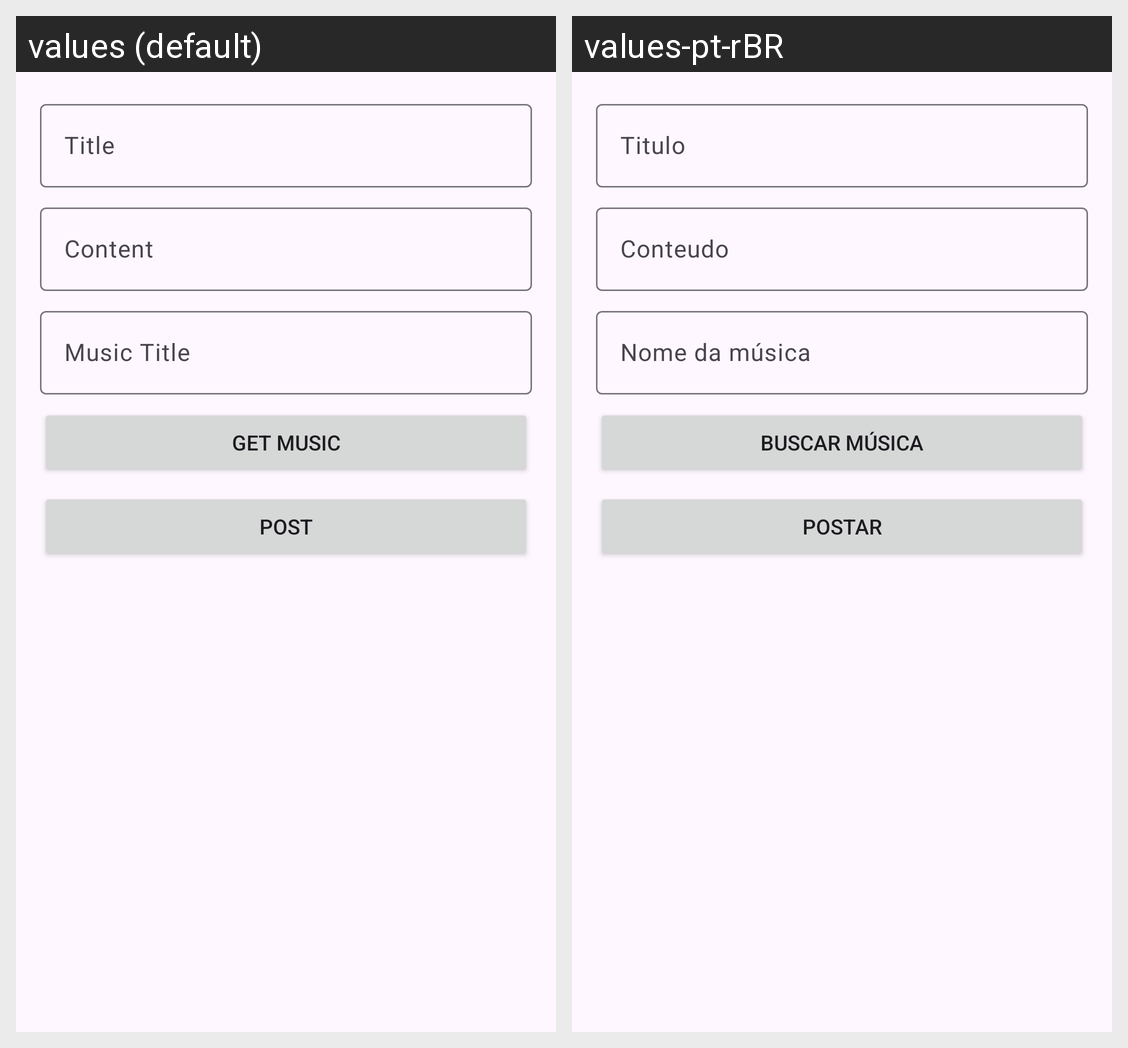

For this localized Android screen grid, give each drawn string resource with its value in every locale shown.
Android screen res/layout/activity_create_post.xml rendered under 2 locales, left to right: values (default), values-pt-rBR. Device: Nexus 5 (rendered at 1080×1920; each locale shown at half size, 540×960, under a caption strip naming it); theme Theme.Rscmapp.
Strings drawn on this screen, with the default value and each locale's value (text and hints the layout hard-codes, and strings that could not be matched under every locale, appear in the picture but are not listed):

title
  values: Title
  values-pt-rBR: Titulo

content
  values: Content
  values-pt-rBR: Conteudo

music_title
  values: Music Title
  values-pt-rBR: Nome da música

get_music
  values: Get Music
  values-pt-rBR: Buscar música

createPost
  values: Post
  values-pt-rBR: Postar
